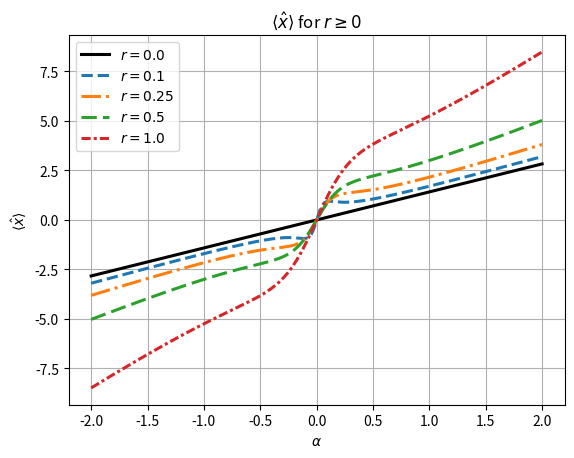
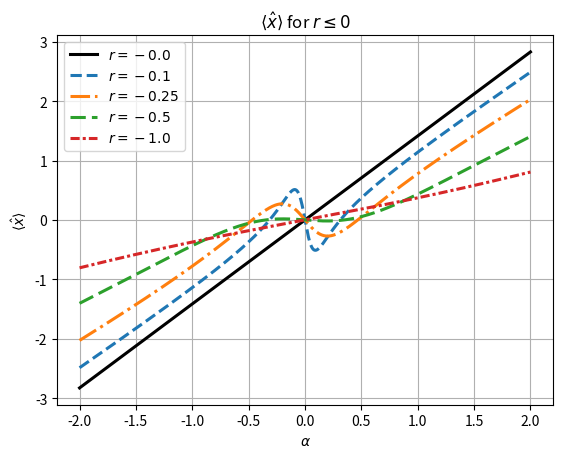

These charts were generated, in order, by the following Python code: (Note: this script raises an exception after producing the figures.)
import numpy as np
import matplotlib.pyplot as plt

def x_hat(alpha, r):
    """
    <x_hat>(alpha, r) = sqrt(2) * ( e^r * alpha
                    + alpha * e^(2r) * sinh(r) / (alpha^2 * e^(2r) + sinh(r)^2) )
    """
    er = np.exp(r)
    e2r = np.exp(2 * r)
    sh = np.sinh(r)

    denom = alpha**2 * e2r + sh**2

    # Avoid division by zero (alpha=0 and r=0)
    with np.errstate(divide='ignore', invalid='ignore'):
        frac = np.where(denom == 0, 0.0, alpha * e2r * sh / denom)

    return np.sqrt(2) * (er * alpha + frac)

# Alpha range
alphas = np.linspace(-2, 2, 1000)

# Squeezing values to plot
r_values = [0.0, 0.1, 0.25, 0.5, 1.0]

colors = ['black', 'tab:blue', 'tab:orange', 'tab:green', 'tab:red']
linestyles = [
    '-',         # r = 0.0
    '--',        # r = 0.1
    '-.',        # r = 0.25
    (0, (5, 2)), # r = 0.5
    (0, (3, 1, 1, 1))  # r = 1.0
]
line_width = 2.2

# --------- Plot r >= 0 ---------
fig1, ax1 = plt.subplots()

for r, c, ls in zip(r_values, colors, linestyles):
    y = x_hat(alphas, r)
    ax1.plot(alphas, y, color=c, linestyle=ls, linewidth=line_width,
             label=fr'$r={r}$')

ax1.set_xlabel(r'$\alpha$')
ax1.set_ylabel(r'$\langle \hat{x} \rangle$')
ax1.set_title(r'$\langle \hat{x} \rangle$ for $r \geq 0$')
ax1.grid(True)
ax1.legend()

# --------- Plot r <= 0 ---------
fig2, ax2 = plt.subplots()

for r, c, ls in zip(r_values, colors, linestyles):
    r_neg = -r
    y = x_hat(alphas, r_neg)
    ax2.plot(alphas, y, color=c, linestyle=ls, linewidth=line_width,
             label=fr'$r={r_neg}$')

ax2.set_xlabel(r'$\alpha$')
ax2.set_ylabel(r'$\langle \hat{x} \rangle$')
ax2.set_title(r'$\langle \hat{x} \rangle$ for $r \leq 0$')
ax2.grid(True)
ax2.legend()
fig1.savefig("figures/subtraction_nonlinearity_rpos.pdf")
fig2.savefig("figures/subtraction_nonlinearity_rneg.pdf")
plt.show()
